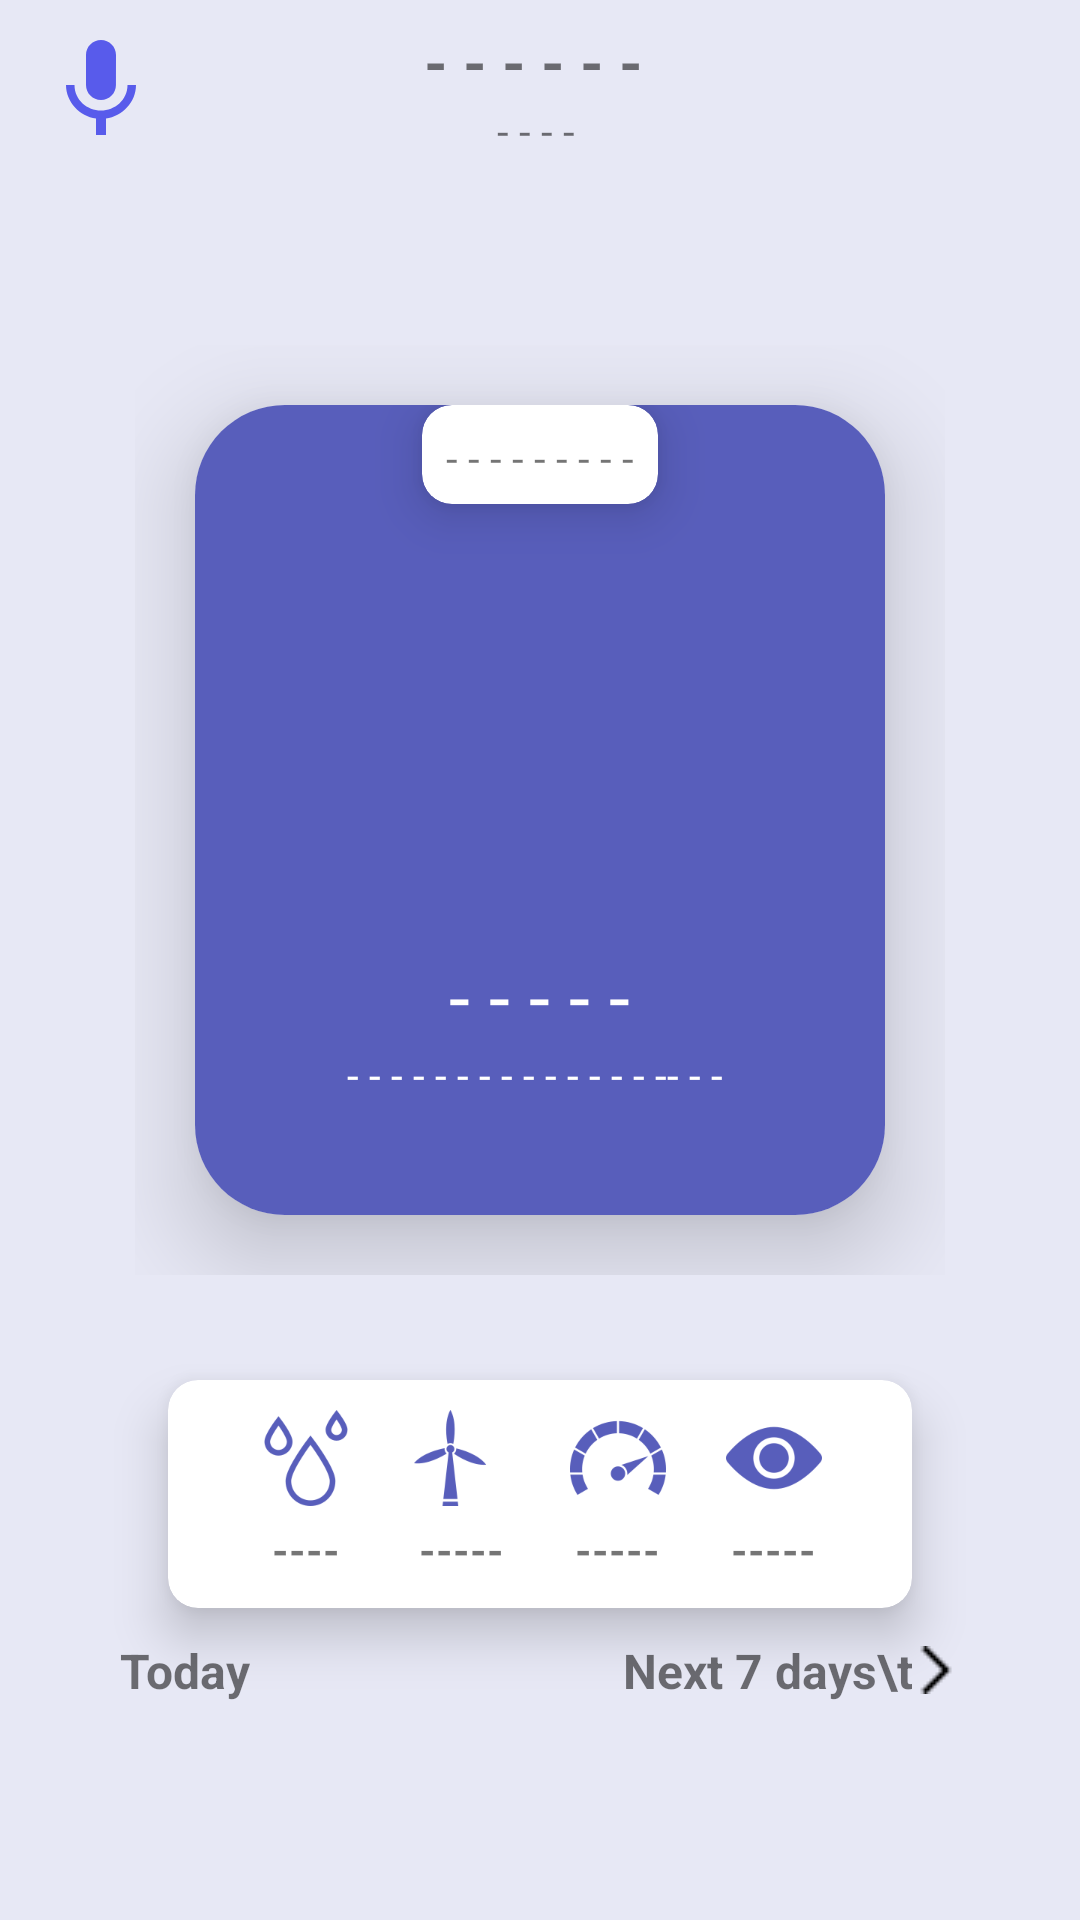

Produce the Android XML layout that renders to this screen, including the resource entries it uses.
<!-- AndroidManifest.xml: application theme Theme.WeatherApp -->
<!-- res/layout/activity_home.xml -->
<?xml version="1.0" encoding="utf-8"?>
<ScrollView xmlns:android="http://schemas.android.com/apk/res/android"
    xmlns:app="http://schemas.android.com/apk/res-auto"
    xmlns:tools="http://schemas.android.com/tools"
    android:layout_width="match_parent"
    android:layout_height="match_parent"
    android:background="#e7e8f5"
    tools:context=".activities.HomeActivity">

    <LinearLayout
        android:layout_width="match_parent"
        android:layout_height="wrap_content"
        android:gravity="center"
        android:orientation="vertical">
        <androidx.appcompat.widget.Toolbar
            android:id="@+id/toolbar"
            android:layout_width="match_parent"
            android:layout_height="60dp">

            <LinearLayout
                android:layout_width="match_parent"
                android:layout_height="match_parent"
                android:fitsSystemWindows="true"
                android:orientation="horizontal">
                <ImageButton
                    android:id="@+id/ivMic"
                    android:layout_width="35dp"
                    android:layout_gravity="center"
                    android:background="#e7e8f5"
                    android:src="@drawable/baseline_mic_white"
                    android:layout_height="35dp"/>
                <LinearLayout
                    android:layout_width="match_parent"
                    android:layout_height="match_parent"
                    android:gravity="center"
                    android:layout_marginEnd="50dp"
                    android:layout_gravity="center"
                    android:orientation="vertical">
                    <TextView
                        android:id="@+id/cityName"
                        android:layout_width="wrap_content"
                        android:layout_height="wrap_content"
                        android:text="- - - - - - "
                        android:textStyle="bold"
                        android:textSize="20sp"/>
                    <TextView
                        android:id="@+id/time"
                        android:layout_width="wrap_content"
                        android:layout_height="wrap_content"
                        android:text="- - - - "/>
                </LinearLayout>



            </LinearLayout>


        </androidx.appcompat.widget.Toolbar>
        <LinearLayout
            android:id="@+id/viewpager"
            android:layout_width="match_parent"
            android:layout_height="360dp"
            android:layout_gravity="center"
            android:gravity="center"
            android:layout_marginTop="30dp"
            android:layout_marginBottom="10dp"
            android:orientation="horizontal" >
            <include
                android:id="@+id/postLayout"
                layout="@layout/item_viewpager"/>
        </LinearLayout>
        <androidx.cardview.widget.CardView
            android:layout_width="wrap_content"
            android:layout_height="wrap_content"
            app:cardElevation="10dp"
            app:cardCornerRadius="10dp">
            <LinearLayout
                android:layout_width="match_parent"
                android:layout_height="match_parent"
                android:gravity="center"
                android:paddingStart="20dp"
                android:paddingEnd="20dp"
                android:orientation="horizontal">
                <LinearLayout
                    android:layout_width="wrap_content"
                    android:layout_height="wrap_content"
                    android:layout_margin="10dp"
                    android:gravity="center"
                    android:orientation="vertical">
                    <ImageView
                        android:layout_width="32dp"
                        android:layout_height="32dp"
                        android:src="@drawable/drop"/>
                    <TextView
                        android:id="@+id/tvPerception"
                        android:layout_width="wrap_content"
                        android:layout_height="wrap_content"
                        android:text="----"
                        android:layout_marginTop="5dp"
                        android:textStyle="bold"
                        android:textSize="14sp"/>

                </LinearLayout>
                <LinearLayout
                    android:layout_width="wrap_content"
                    android:layout_height="wrap_content"
                    android:layout_margin="10dp"
                    android:gravity="center"
                    android:orientation="vertical">
                    <ImageView
                        android:layout_width="32dp"
                        android:layout_height="32dp"
                        android:src="@drawable/wind"/>
                    <TextView
                        android:id="@+id/tvWind"
                        android:layout_width="wrap_content"
                        android:layout_height="wrap_content"
                        android:text="-----"
                        android:gravity="center"
                        android:layout_marginTop="5dp"
                        android:textStyle="bold"
                        android:textSize="14sp"/>

                </LinearLayout>
                <LinearLayout
                    android:layout_width="wrap_content"
                    android:layout_height="wrap_content"
                    android:layout_margin="10dp"
                    android:gravity="center"
                    android:orientation="vertical">
                    <ImageView
                        android:layout_width="32dp"
                        android:layout_height="32dp"
                        android:src="@drawable/meter"/>
                    <TextView
                        android:id="@+id/tvPressure"
                        android:layout_width="wrap_content"
                        android:layout_height="wrap_content"
                        android:text="-----"
                        android:layout_marginTop="5dp"
                        android:textStyle="bold"
                        android:textSize="14sp"/>

                </LinearLayout>
                <LinearLayout
                    android:layout_width="wrap_content"
                    android:layout_height="wrap_content"
                    android:layout_margin="10dp"
                    android:gravity="center"
                    android:orientation="vertical">
                    <ImageView
                        android:layout_width="32dp"
                        android:layout_height="32dp"
                        android:src="@drawable/view"/>
                    <TextView
                        android:id="@+id/tvVisibility"
                        android:layout_width="wrap_content"
                        android:layout_height="wrap_content"
                        android:text="-----"
                        android:layout_marginTop="5dp"
                        android:textStyle="bold"
                        android:textSize="14sp"/>

                </LinearLayout>
            </LinearLayout>
        </androidx.cardview.widget.CardView>
        <LinearLayout
            android:layout_width="280dp"
            android:layout_height="wrap_content"
            android:layout_margin="10dp"
            android:orientation="horizontal">
            <TextView
                android:id="@+id/ivToday"
                android:layout_width="wrap_content"
                android:layout_height="wrap_content"
                android:textStyle="bold"
                android:text="Today"
                android:textSize="16sp"/>
            <TextView
                android:id="@+id/nextdays"
                android:layout_width="match_parent"
                android:layout_height="wrap_content"
                android:textStyle="bold"
                android:text="Next 7 days\t"
                android:textSize="16sp"
                android:gravity="end"
                app:drawableEndCompat="@drawable/skip" />

        </LinearLayout>
         <androidx.recyclerview.widget.RecyclerView
             android:id="@+id/recycler"
             android:layout_width="match_parent"
             android:layout_height="wrap_content"
             android:padding="10dp"
             android:layout_marginBottom="20dp"
             android:layout_marginEnd="20dp"
             android:layout_marginStart="20dp"
             android:orientation="horizontal"/>
    </LinearLayout>

</ScrollView>
<!-- res/layout/item_viewpager.xml (included above) -->
<?xml version="1.0" encoding="utf-8"?>
<LinearLayout xmlns:android="http://schemas.android.com/apk/res/android"
    android:layout_width="wrap_content"
    android:layout_height="wrap_content"
    xmlns:app="http://schemas.android.com/apk/res-auto">
    <androidx.cardview.widget.CardView
        android:layout_width="230dp"
        app:cardCornerRadius="30dp"
        app:cardElevation="20dp"
        android:layout_margin="20dp"
        android:layout_height="270dp">
        <androidx.cardview.widget.CardView
            android:layout_width="wrap_content"
            app:cardCornerRadius="10dp"
            android:layout_gravity="center_horizontal"
            app:cardElevation="10dp"
            android:layout_height="33dp">
            <TextView
                android:id="@+id/tvDateTime"
                android:layout_width="match_parent"
                android:layout_height="match_parent"
                android:text="- - - - - - - - -"
                android:layout_margin="8dp"
                android:gravity="center_horizontal"/>
        </androidx.cardview.widget.CardView>
        <LinearLayout
            android:layout_width="match_parent"
            android:background="#585ebb"
            android:gravity="center_horizontal"
            android:orientation="vertical"
            android:layout_height="match_parent">
            <ImageView
                android:id="@+id/iv_images"
                android:layout_width="140dp"
                android:layout_height="130dp"
                android:layout_marginTop="40dp"
                android:src="@drawable/weather"/>
            <TextView
                android:id="@+id/tv_temp"
                android:layout_width="wrap_content"
                android:layout_height="wrap_content"
                android:text="- - - - -"
                android:textSize="25sp"
                android:layout_marginTop="10dp"
                android:textColor="@color/white"/>
            <TextView
                android:id="@+id/tv_desc"
                android:layout_width="wrap_content"
                android:layout_height="wrap_content"
                android:text="- - - - - - - - - - - - - - -- - - "
                android:textColor="@color/white"
                android:layout_marginBottom="10dp"/>

        </LinearLayout>
    </androidx.cardview.widget.CardView>
</LinearLayout>
<!-- resources referenced by this layout -->
<resources>
  <color name="white">#FFFFFFFF</color>
  <!-- drawable baseline_mic_white (drawable) -->
  <vector android:height="40dp" android:tint="#585BEB"
      android:viewportHeight="24" android:viewportWidth="24"
      android:width="40dp" xmlns:android="http://schemas.android.com/apk/res/android">
      <path android:fillColor="@android:color/white" android:pathData="M12,14c1.66,0 2.99,-1.34 2.99,-3L15,5c0,-1.66 -1.34,-3 -3,-3S9,3.34 9,5v6c0,1.66 1.34,3 3,3zM17.3,11c0,3 -2.54,5.1 -5.3,5.1S6.7,14 6.7,11L5,11c0,3.41 2.72,6.23 6,6.72L11,21h2v-3.28c3.28,-0.48 6,-3.3 6,-6.72h-1.7z"/>
  </vector>
  <!-- drawable drop: png bitmap (drawable, 5921 bytes) -->
  <!-- drawable meter: png bitmap (drawable, 10481 bytes) -->
  <!-- drawable skip: png bitmap (drawable, 371 bytes) -->
  <!-- drawable view: png bitmap (drawable, 8091 bytes) -->
  <!-- drawable wind: png bitmap (drawable, 6307 bytes) -->
  <style name="Theme.WeatherApp" parent="Theme.MaterialComponents.DayNight.NoActionBar">
          
          <item name="colorPrimary">#e7e8f5</item>
          <item name="colorPrimaryVariant">#e7e8f5</item>
          <item name="colorOnPrimary">@color/white</item>
          
          <item name="colorSecondary">@color/teal_200</item>
          <item name="colorSecondaryVariant">@color/teal_700</item>
          <item name="colorOnSecondary">@color/black</item>
          
          <item name="android:statusBarColor">#e7e8f5</item>
          <item name="android:windowLightStatusBar">true</item>
          
      </style>
  <color name="teal_200">#FF03DAC5</color>
  <color name="teal_700">#FF018786</color>
  <color name="black">#FF000000</color>
</resources>
